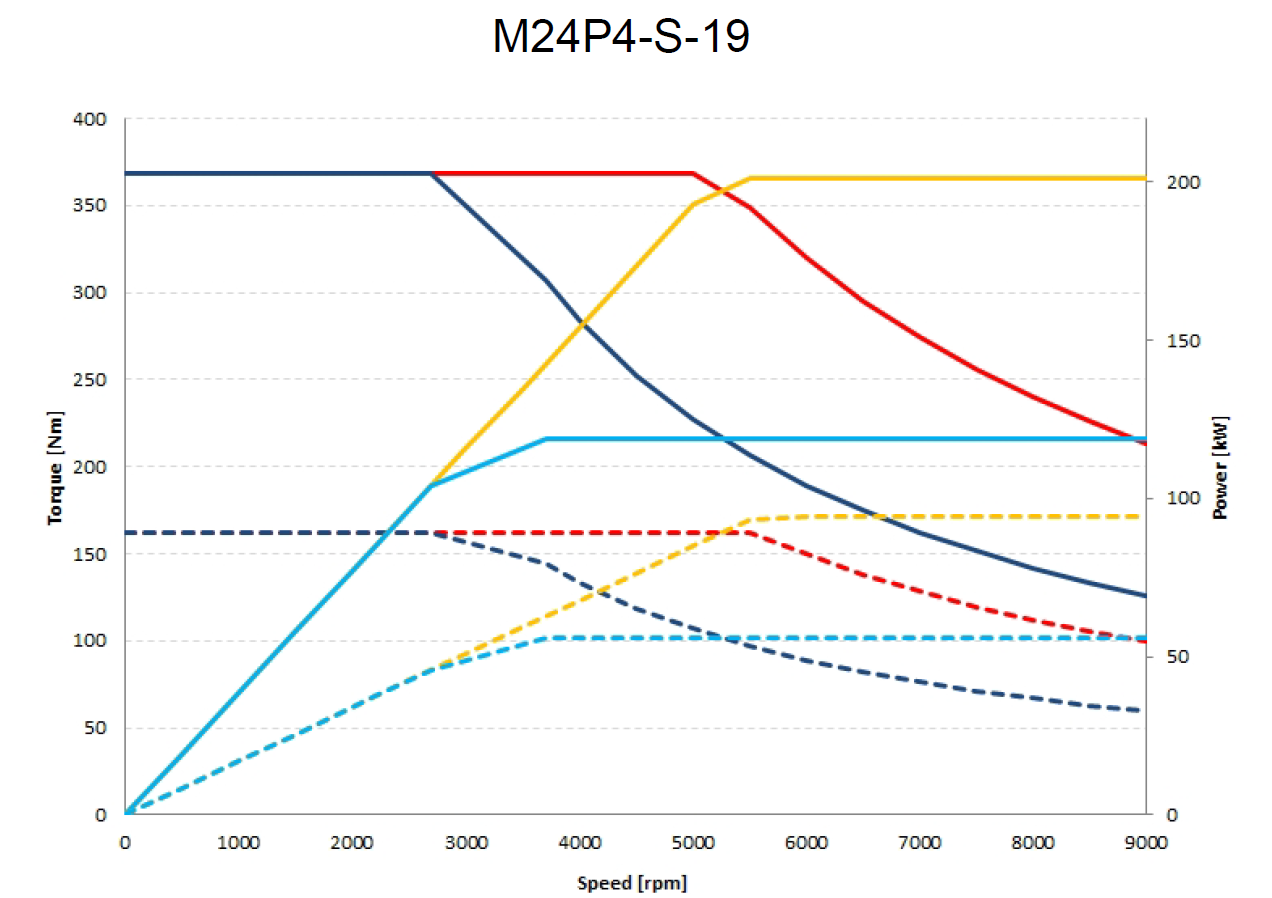

Source data for this figure (header and first rows):
rpm, M24-P4-360V, , rpm, M24-P4-360V, M24-P4-600V, , rpm, M24-P4-600V
54.31, 162.1, , 0, 162, 162, , 4075, 162.5
195.3, 162, , 500, 162, 162, , 4160, 162.2
284.8, 161.9, , 1000, 162, 162, , 4318, 162.2
389.1, 162.1, , 1500, 162, 162, , 4420, 162.2
500.7, 161.9, , 2000, 162, 162, , 4508, 162.2
574.1, 162.1, , 2500, 162, 162, , 4653, 162.2
715, 162.1, , 3000, 148, 162, , 4750, 162.2
811.9, 161.8, , 3590, 137.9, 162, , 4847, 162.2
908.9, 162.1, , 4000, 131, 162, , 4997, 162.2
1050, 162, , 4265, 126.5, 162, , 5093, 162.2
1139, 161.9, , 5000, 114, 162, , 5190, 162.2
1244, 162.1, , 5500, 105.5, 157.1, , 5349, 162.1
1355, 161.9, , 6000, 97.04, 148.2, , 5462, 162.2
1429, 162.1, , 6500, 88.55, 139.3, , 5534, 161.4
1570, 162.1, , 7000, 80.06, 130.3, , 5675, 157.9
1666, 161.9, , 7350, 74.12, 124.1, , 5786, 155.2
1763, 162.1, , , , , , 5855, 153.4
1904, 162.1, , , , , , 5992, 150.2
1994, 161.9, , , , , , 6104, 147.6
2098, 162.1, , , , , , 6172, 145.8
2210, 162, , , , , , 6317, 142.3
2274, 162.3, , , , , , 6430, 139.4
2424, 161.8, , , , , , 6493, 138
2521, 161.9, , , , , , 6626, 135.4
2618, 162.1, , , , , , 6722, 133.8
2770, 160.6, , , , , , 6815, 132
2870, 159, , , , , , 6969, 129
2957, 157.4, , , , , , 7081, 127.2
3102, 154.8, , , , , , 7154, 125.6
3206, 153, , , , , , 7295, 123
3287, 151.6, , , , , , 7407, 120.9
3428, 149.1, , , , , , 7480, 119.6
3532, 147.3, , , , , , 7621, 117.4
3617, 145.8, , , , , , 7717, 115.9
3754, 142.4, , , , , , 7810, 114.5
3865, 138.2, , , , , , 7964, 112.3
3934, 135.9, , , , , , 8122, 110.2
4053, 131.7, , , , , , 8235, 108.8
4162, 128, , , , , , 8312, 107.7
4233, 126.2, , , , , , 8448, 105.8
4361, 122.4, , , , , , 8545, 104.7
4465, 119.3, , , , , , 8642, 104
4546, 117.3, , , , , , 8959, 99.54
4687, 114.1, , , , , , , 
4791, 111.7, , , , , , , 
4872, 110, , , , , , , 
5004, 106.7, , , , , , , 
5101, 104.3, , , , , , , 
5194, 103.3, , , , , , , 
5329, 100.3, , , , , , , 
5426, 99.12, , , , , , , 
5525, 97.51, , , , , , , 
5585, 101.5, , , , , , , 
5655, 94.13, , , , , , , 
5757, 92.51, , , , , , , 
5845, 91.01, , , , , , , 
5990, 88.59, , , , , , , 
6092, 87.16, , , , , , , 
6184, 86.04, , , , , , , 
6324, 84.13, , , , , , , 
... 24 more rows
